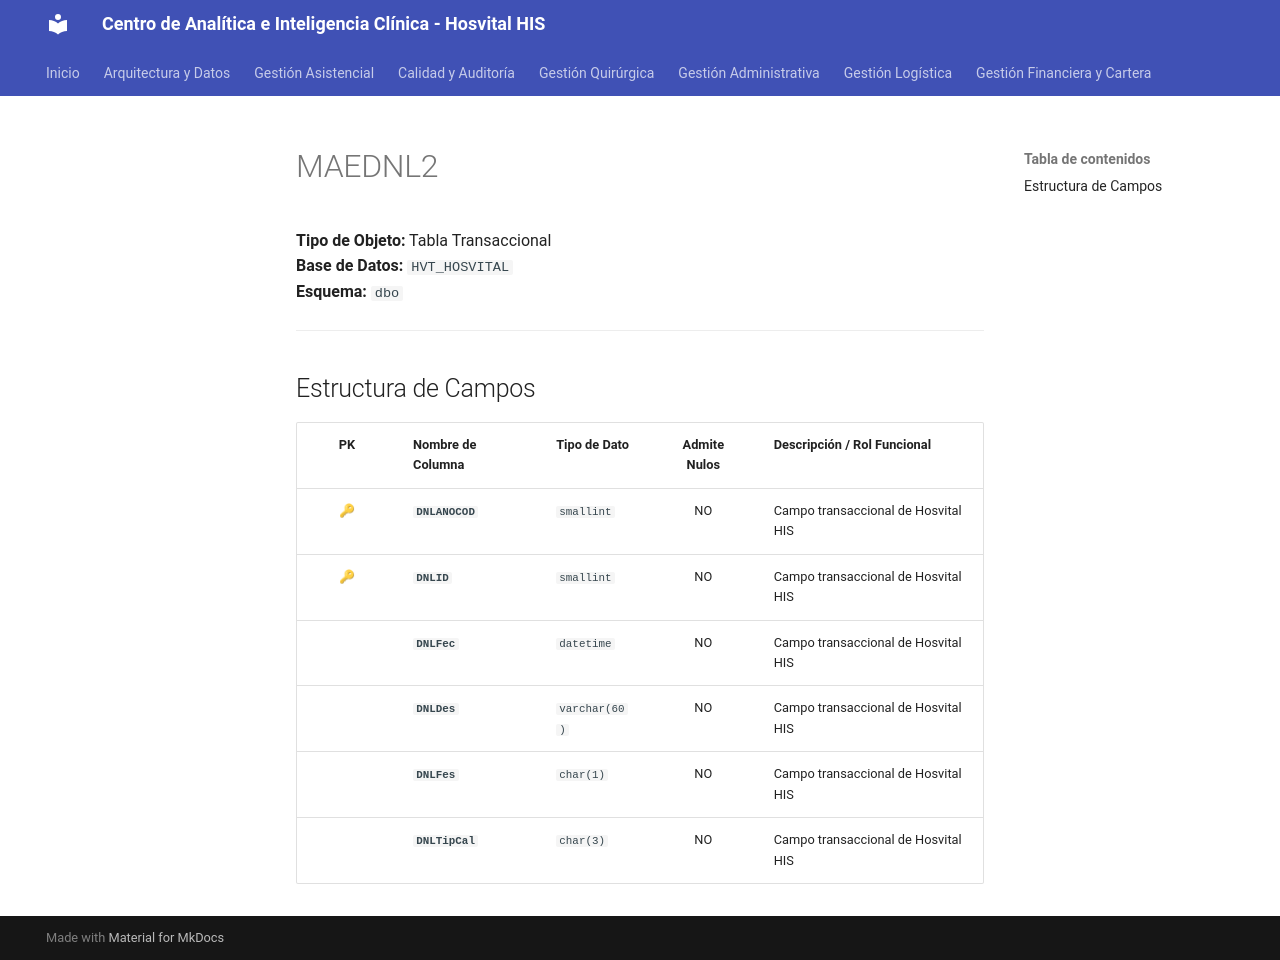

repository: SoporteSaludtech/superset-docs · page: diccionario-general/MAEDNL2/index.html · generator: mkdocs

# MAEDNL2

**Tipo de Objeto:** Tabla Transaccional  
**Base de Datos:** `HVT_HOSVITAL`  
**Esquema:** `dbo`

---

## Estructura de Campos

| PK | Nombre de Columna | Tipo de Dato | Admite Nulos | Descripción / Rol Funcional |
| :-: | :--- | :--- | :-: | :--- |
| 🔑 | **`DNLANOCOD`** | `smallint` | NO | Campo transaccional de Hosvital HIS |
| 🔑 | **`DNLID`** | `smallint` | NO | Campo transaccional de Hosvital HIS |
|  | **`DNLFec`** | `datetime` | NO | Campo transaccional de Hosvital HIS |
|  | **`DNLDes`** | `varchar(60)` | NO | Campo transaccional de Hosvital HIS |
|  | **`DNLFes`** | `char(1)` | NO | Campo transaccional de Hosvital HIS |
|  | **`DNLTipCal`** | `char(3)` | NO | Campo transaccional de Hosvital HIS |
